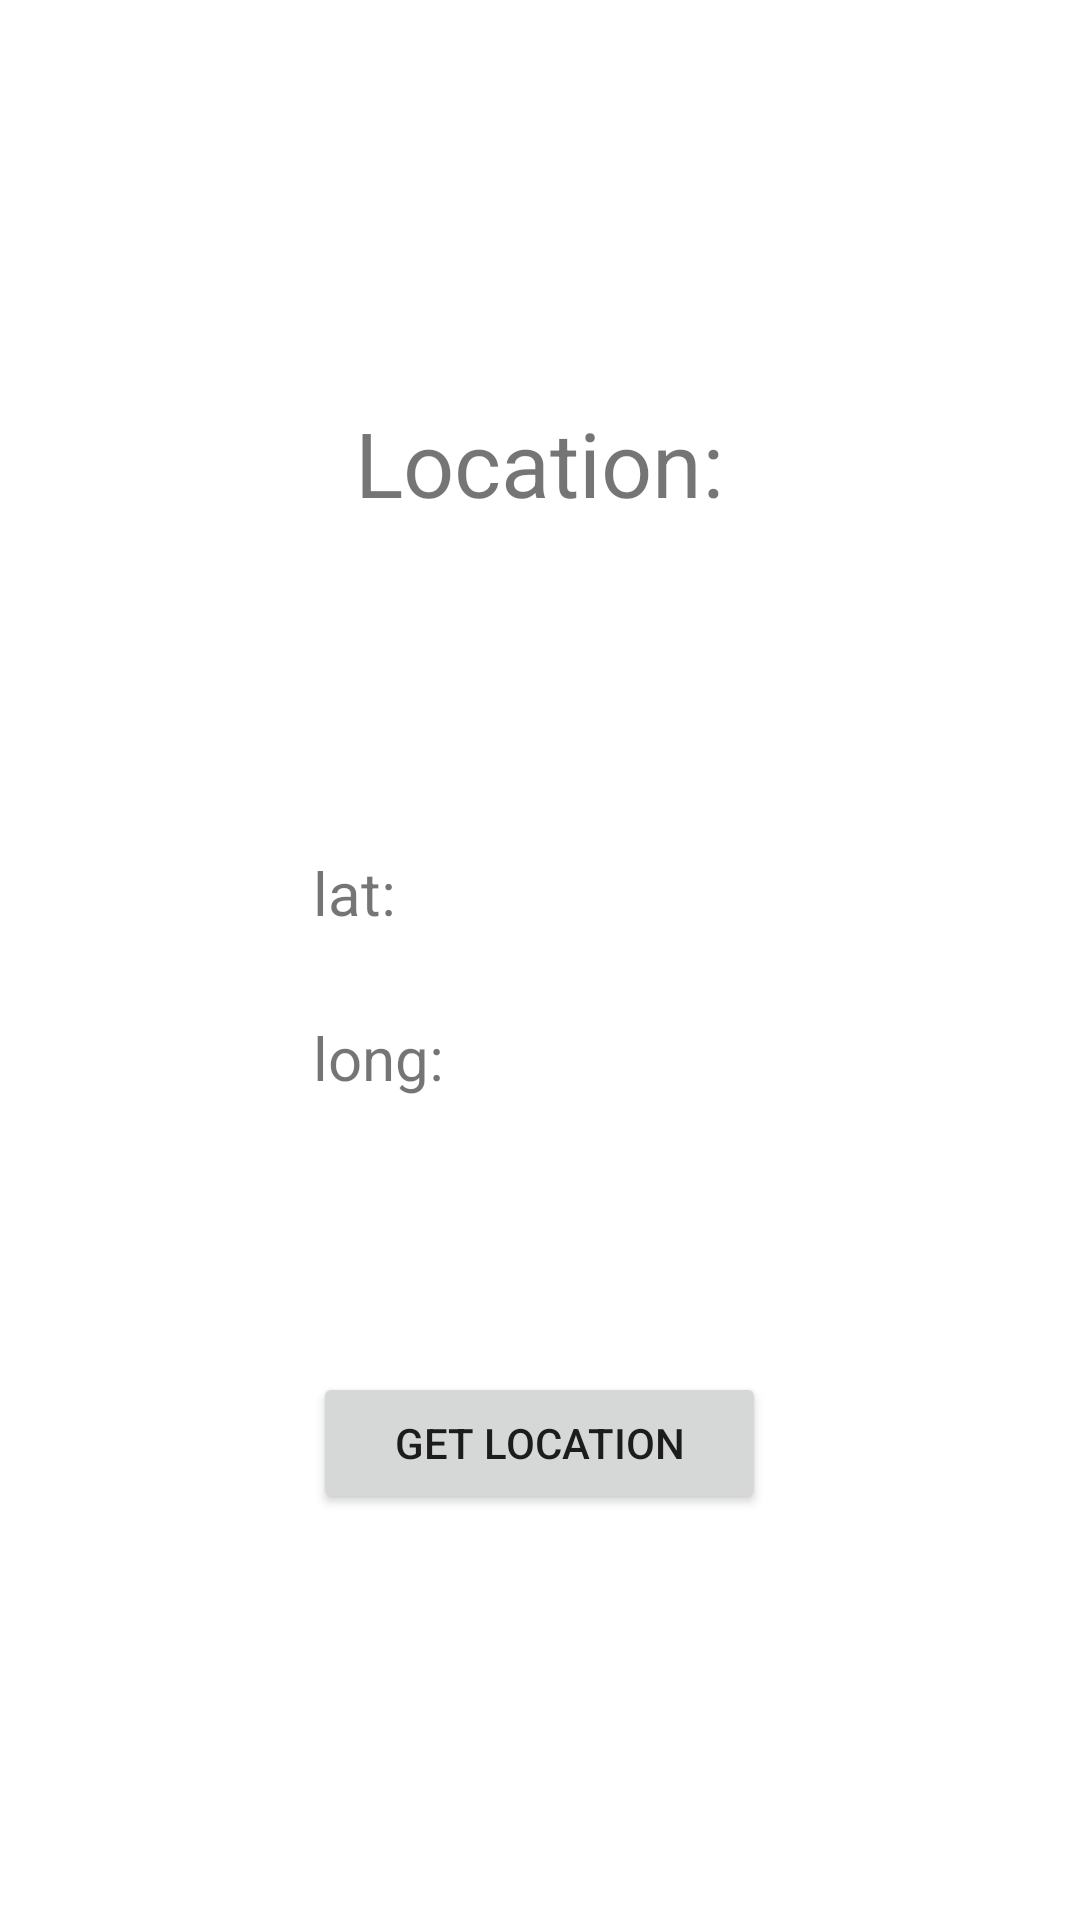

Produce the Android XML layout that renders to this screen, including the resource entries it uses.
<!-- AndroidManifest.xml: application theme Theme.Alphaapp -->
<!-- res/layout/activity_locations.xml -->
<?xml version="1.0" encoding="utf-8"?>

<LinearLayout xmlns:android="http://schemas.android.com/apk/res/android"
    xmlns:app="http://schemas.android.com/apk/res-auto"
    xmlns:tools="http://schemas.android.com/tools"
    android:layout_width="match_parent"
    android:layout_height="match_parent"
    tools:context=".locations">

    <Space
        android:layout_width="0dp"
        android:layout_height="match_parent"
        android:layout_weight="29" />

    <LinearLayout
        android:layout_width="0dp"
        android:layout_height="match_parent"
        android:layout_weight="42"
        android:orientation="vertical">

        <Space
            android:layout_width="match_parent"
            android:layout_height="0dp"
            android:layout_weight="17"/>

        <TextView
            android:layout_width="match_parent"
            android:layout_height="0dp"
            android:layout_weight="5"
            android:textSize="30dp"
            android:gravity="center"
            android:text="Location:" />

        <Space
            android:layout_width="match_parent"
            android:layout_height="0dp"
            android:layout_weight="14"/>

        <TextView
            android:id="@+id/tv1"
            android:layout_width="match_parent"
            android:layout_height="0dp"
            android:layout_weight="5"
            android:text="lat:"
            android:textSize="20dp"/>

        <Space
            android:layout_width="match_parent"
            android:layout_height="0dp"
            android:layout_weight="2"/>

        <TextView
            android:id="@+id/tv2"
            android:layout_width="match_parent"
            android:layout_height="0dp"
            android:layout_weight="5"
            android:text="long:"
            android:textSize="20dp"/>

        <Space
            android:layout_width="match_parent"
            android:layout_height="0dp"
            android:layout_weight="10"/>

        <Button
            android:layout_width="match_parent"
            android:layout_height="0dp"
            android:layout_weight="6"
            android:text="get location"
            android:onClick="btn"/>

        <Space
            android:layout_width="match_parent"
            android:layout_height="0dp"
            android:layout_weight="17"/>
    </LinearLayout>

    <Space
        android:layout_width="0dp"
        android:layout_height="match_parent"
        android:layout_weight="29" />


</LinearLayout>
<!-- resources referenced by this layout -->
<resources>
  <style name="Theme.Alphaapp" parent="Theme.MaterialComponents.DayNight.DarkActionBar">
          
          <item name="colorPrimary">@color/purple_500</item>
          <item name="colorPrimaryVariant">@color/purple_700</item>
          <item name="colorOnPrimary">@color/white</item>
          
          <item name="colorSecondary">@color/teal_200</item>
          <item name="colorSecondaryVariant">@color/teal_700</item>
          <item name="colorOnSecondary">@color/black</item>
          
          <item name="android:statusBarColor" tools:targetApi="l">?attr/colorPrimaryVariant</item>
          
      </style>
  <!-- not gathered from this repository: default colours our renderer supplied (Android Studio template values) -->
  <color name="purple_500">#FF6200EE</color>
  <color name="purple_700">#FF3700B3</color>
  <color name="teal_200">#FF03DAC5</color>
  <color name="teal_700">#FF018786</color>
  <color name="black">#FF000000</color>
  <color name="white">#FFFFFFFF</color>
</resources>
